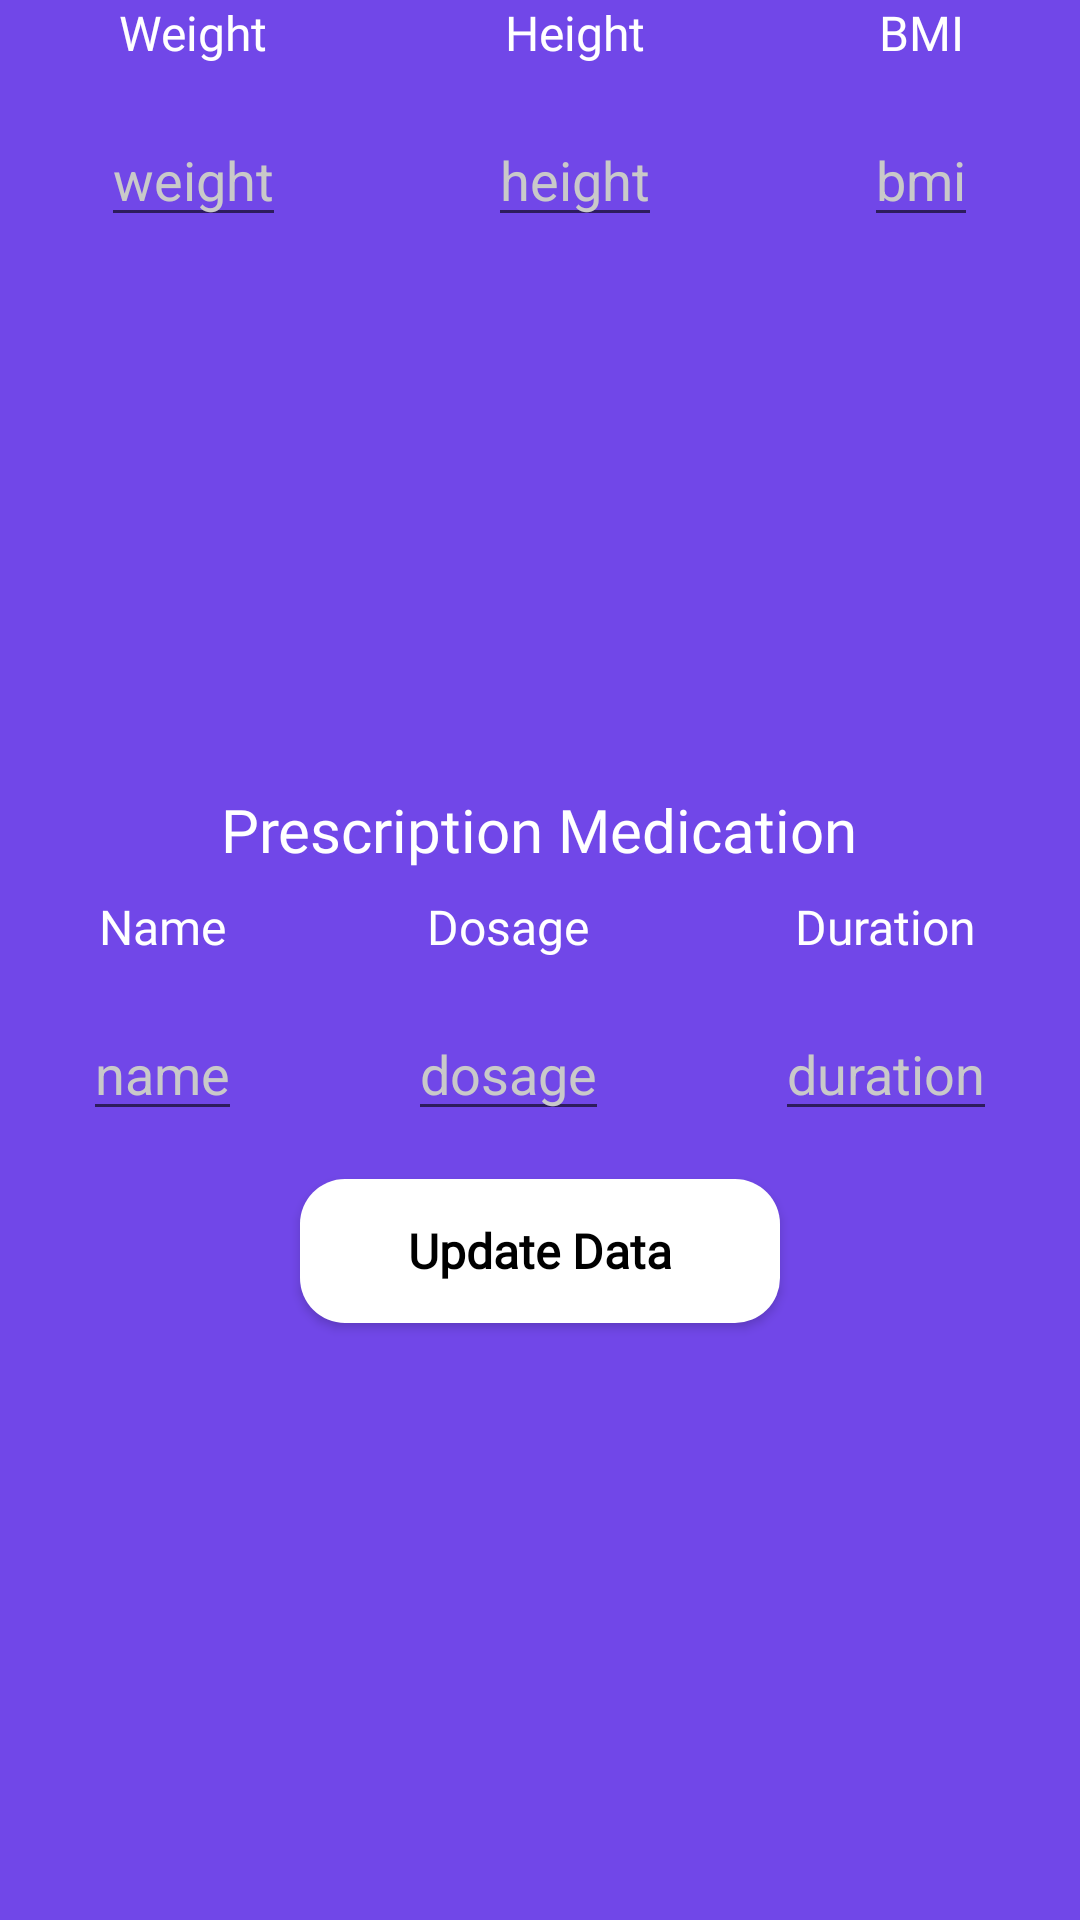

Produce the Android XML layout that renders to this screen, including the resource entries it uses.
<!-- AndroidManifest.xml: application theme AppTheme -->
<!-- res/layout/backup_patientdata.xml -->
<?xml version="1.0" encoding="utf-8"?>
<androidx.constraintlayout.widget.ConstraintLayout xmlns:android="http://schemas.android.com/apk/res/android"
    xmlns:tools="http://schemas.android.com/tools"
    android:layout_width="match_parent"
    android:layout_height="match_parent"
    android:background="@color/main_moyoapp_Color"
    xmlns:app="http://schemas.android.com/apk/res-auto"
    tools:context="fragments.PatientDataFragment">

    <LinearLayout
        android:layout_width="match_parent"
        android:layout_height="wrap_content"
        android:weightSum="3"
        app:layout_constraintTop_toTopOf="parent"
        android:orientation="horizontal">

        <LinearLayout
            android:layout_width="wrap_content"
            android:layout_height="wrap_content"
            android:gravity="center_horizontal"
            android:layout_weight="1"
            android:orientation="vertical">

            <TextView
                android:layout_width="wrap_content"
                android:layout_height="wrap_content"
                android:text="@string/weight"
                android:textColor="@color/text_white"
                android:textSize="16sp"
                android:fontFamily="@font/rockoultraflf"/>

            <EditText
                android:layout_width="wrap_content"
                android:layout_height="wrap_content"
                android:hint="weight"
                android:layout_marginTop="16dp"
                android:textColorHint="@color/textColor_grey"
                android:inputType="text"/>





        </LinearLayout>

        <LinearLayout
            android:layout_width="wrap_content"
            android:layout_height="wrap_content"
            android:gravity="center_horizontal"
            android:layout_weight="1"
            android:orientation="vertical">

            <TextView
                android:layout_width="wrap_content"
                android:layout_height="wrap_content"
                android:text="@string/height"
                android:textColor="@color/text_white"
                android:textSize="16sp"
                android:fontFamily="@font/rockoultraflf"/>

            <EditText
                android:layout_width="wrap_content"
                android:layout_height="wrap_content"
                android:hint="height"
                android:layout_marginTop="16dp"
                android:textColorHint="@color/textColor_grey"
                android:inputType="text"/>





        </LinearLayout>

        <LinearLayout
            android:layout_width="wrap_content"
            android:layout_height="wrap_content"
            android:gravity="center_horizontal"
            android:layout_weight="1"
            android:orientation="vertical">

            <TextView
                android:layout_width="wrap_content"
                android:layout_height="wrap_content"
                android:text="BMI"
                android:textColor="@color/text_white"
                android:textSize="16sp"
                android:fontFamily="@font/rockoultraflf"/>

            <EditText
                android:layout_width="wrap_content"
                android:layout_height="wrap_content"
                android:hint="bmi"
                android:layout_marginTop="16dp"
                android:textColorHint="@color/textColor_grey"
                android:inputType="text"/>





        </LinearLayout>


    </LinearLayout>

    <LinearLayout
        android:id="@+id/linearlayout_prescription"
        android:layout_width="match_parent"
        android:layout_height="wrap_content"
        android:orientation="vertical"
        app:layout_constraintTop_toTopOf="parent"
        app:layout_constraintBottom_toBottomOf="parent">

        <TextView
            android:layout_width="wrap_content"
            android:layout_height="wrap_content"
            android:text="Prescription Medication"
            android:textColor="@color/text_white"
            android:fontFamily="@font/rockoultraflf"
            android:textSize="20sp"
            android:layout_gravity="center_horizontal"/>

        <LinearLayout
            android:layout_width="match_parent"
            android:layout_height="wrap_content"
            android:layout_marginTop="8dp"
            android:weightSum="3"
            android:orientation="horizontal">

            <LinearLayout
                android:layout_width="wrap_content"
                android:layout_height="wrap_content"
                android:gravity="center_horizontal"
                android:layout_weight="1"
                android:orientation="vertical">

                <TextView
                    android:layout_width="wrap_content"
                    android:layout_height="wrap_content"
                    android:text="@string/name"
                    android:textColor="@color/text_white"
                    android:textSize="16sp"
                    android:fontFamily="@font/rockoultraflf"/>

                <EditText
                    android:layout_width="wrap_content"
                    android:layout_height="wrap_content"
                    android:hint="name"
                    android:inputType="text"
                    android:textColorHint="@color/textColor_grey"
                    android:layout_marginTop="16dp"/>



            </LinearLayout>

            <LinearLayout
                android:layout_width="wrap_content"
                android:layout_height="wrap_content"
                android:gravity="center_horizontal"
                android:layout_weight="1"
                android:orientation="vertical">

                <TextView
                    android:layout_width="wrap_content"
                    android:layout_height="wrap_content"
                    android:text="@string/dosage"
                    android:textColor="@color/text_white"
                    android:textSize="16sp"
                    android:fontFamily="@font/rockoultraflf"/>

                <EditText
                    android:layout_width="wrap_content"
                    android:layout_height="wrap_content"
                    android:hint="dosage"
                    android:inputType="number"
                    android:textColorHint="@color/textColor_grey"
                    android:layout_marginTop="16dp"/>



            </LinearLayout>

            <LinearLayout
                android:layout_width="wrap_content"
                android:layout_height="wrap_content"
                android:gravity="center_horizontal"
                android:layout_weight="1"
                android:orientation="vertical">

                <TextView
                    android:layout_width="wrap_content"
                    android:layout_height="wrap_content"
                    android:text="@string/duration"
                    android:textColor="@color/text_white"
                    android:textSize="16sp"
                    android:fontFamily="@font/rockoultraflf"/>

                <EditText
                    android:layout_width="wrap_content"
                    android:layout_height="wrap_content"
                    android:hint="duration"
                    android:inputType="text"
                    android:textColorHint="@color/textColor_grey"
                    android:layout_marginTop="16dp"/>



            </LinearLayout>







        </LinearLayout>



    </LinearLayout>

    <Button
        android:id="@+id/button_updatepatientdata"
        android:layout_width="160dp"
        android:layout_height="wrap_content"
        android:layout_gravity="center_horizontal"
        android:layout_marginTop="16dp"
        app:layout_constraintTop_toBottomOf="@id/linearlayout_prescription"
        app:layout_constraintStart_toStartOf="parent"
        app:layout_constraintEnd_toEndOf="parent"
        android:background="@drawable/round_cornerbutton_background"
        android:fontFamily="@font/rockoultraflf"
        android:text="Update Data"
        android:textAllCaps="false"
        android:textColor="#000"
        android:textSize="16sp"
        android:textStyle="bold" />






</androidx.constraintlayout.widget.ConstraintLayout>
<!-- resources referenced by this layout -->
<resources>
  <color name="main_moyoapp_Color">#7147e8</color>
  <color name="textColor_grey">#c9c9c9</color>
  <color name="text_white">#fff</color>
  <!-- drawable round_cornerbutton_background (drawable) -->
  <?xml version="1.0" encoding="utf-8"?>
  <shape xmlns:android="http://schemas.android.com/apk/res/android"
      android:shape="rectangle" >
  
      <corners
          android:bottomLeftRadius="15dp"
          android:bottomRightRadius="15dp"
          android:radius="15dp"
          android:topLeftRadius="15dp"
          android:topRightRadius="15dp" />
  
      <solid android:color="#fff" />
  
      <padding
          android:bottom="0dp"
          android:left="0dp"
          android:right="0dp"
          android:top="0dp" />
  
      <size
          android:height="48dp"
          android:width="270dp" />
  
  </shape>
  <string name="dosage">Dosage</string>
  <string name="duration">Duration</string>
  <string name="height">Height</string>
  <string name="name">Name</string>
  <string name="weight">Weight</string>
  <style name="AppTheme" parent="Theme.AppCompat.Light.DarkActionBar">
          <item name="pinViewStyle">@style/PinWidget.PinView</item>
          
          <item name="colorPrimary">@color/colorPrimary</item>
          <item name="colorPrimaryDark">@color/colorPrimaryDark</item>
          <item name="colorAccent">@color/colorAccent</item>
      </style>
  <color name="colorPrimary">#7147e8</color>
  <color name="colorPrimaryDark">#7147e8</color>
  <color name="colorAccent">#03DAC5</color>
</resources>
